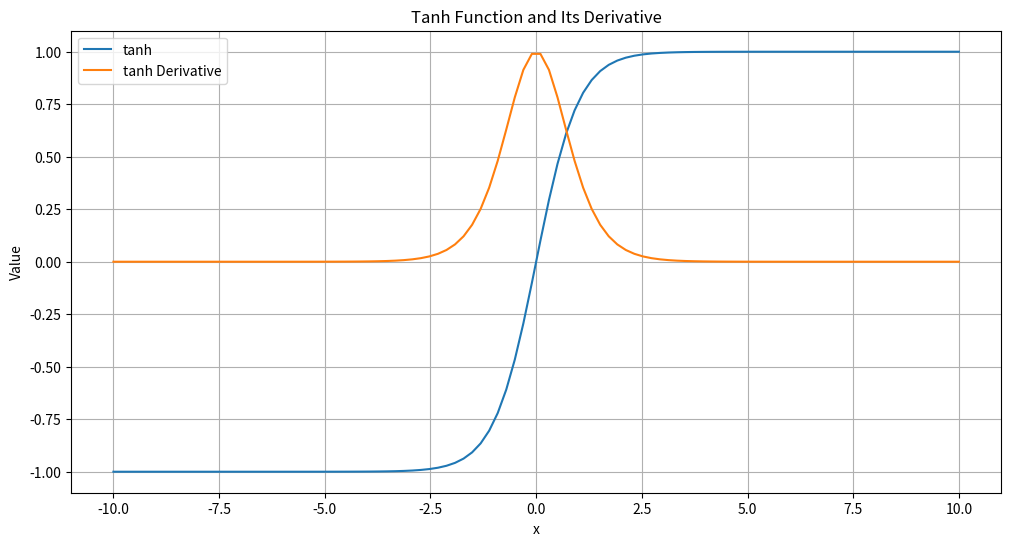

The script that saved this image:
import numpy as np
import matplotlib.pyplot as plt

def tanh(x):
    return np.tanh(x)

def tanh_derivative(x):
    return 1 - np.tanh(x)**2

# Generate data
x = np.linspace(-10, 10, 100)
y = tanh(x)
dy = tanh_derivative(x)

# Plot tanh function and its derivative
plt.figure(figsize=(12, 6))
plt.plot(x, y, label='tanh')
plt.plot(x, dy, label='tanh Derivative')
plt.title('Tanh Function and Its Derivative')
plt.xlabel('x')
plt.ylabel('Value')
plt.legend()
plt.grid(True)
plt.show()
